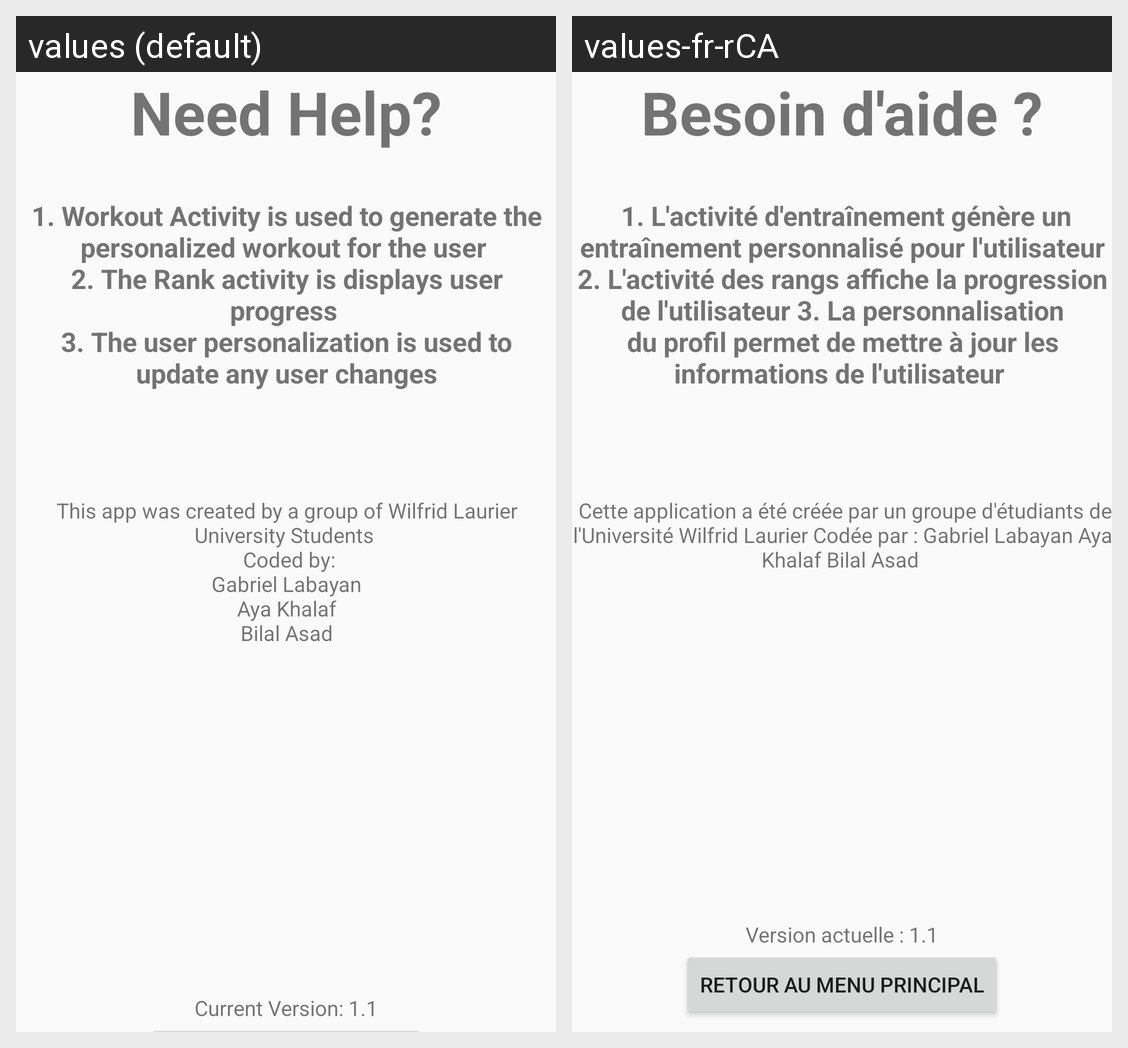

Strings drawn on this Android screen and how each of the app's shown locales translates them:
Android screen res/layout/activity_help.xml rendered under 2 locales, left to right: values (default), values-fr-rCA. Device: Nexus 5 (rendered at 1080×1920; each locale shown at half size, 540×960, under a caption strip naming it); theme Theme.AppCompat.Light.NoActionBar.
Strings drawn on this screen, with the default value and each locale's value (text and hints the layout hard-codes, and strings that could not be matched under every locale, appear in the picture but are not listed):

helpactivity
  values: Need Help?
  values-fr-rCA: Besoin d'aide ?

currentversion
  values: Current Version: 1.1
  values-fr-rCA: Version actuelle : 1.1
